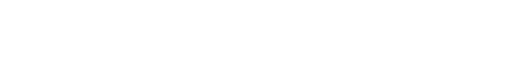
t = 0.00 s
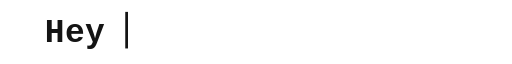
t = 0.98 s
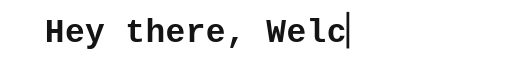
t = 1.96 s
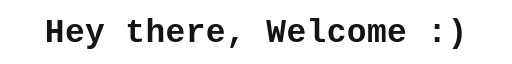
t = 2.93 s
t = 3.91 s: frame unchanged from t = 2.93 s, image omitted
t = 4.89 s: frame unchanged from t = 2.93 s, image omitted

The animated SVG that drew these frames (rendered in a browser with its animation timeline set to each time). Animation: 5 SMIL elements (animate=3,set=2); one cycle of 4.89 s.

<svg xmlns="http://www.w3.org/2000/svg" viewBox="0 0 560 64" width="560" height="64">
<title>Hey there, Welcome :)</title>
<defs><clipPath id="c"><rect x="49" y="0" width="0" height="64">
<animate attributeName="width" begin="0.6s" dur="1.89s" fill="freeze" calcMode="discrete" keyTimes="0.0000;0.0455;0.0909;0.1364;0.1818;0.2273;0.2727;0.3182;0.3636;0.4091;0.4545;0.5000;0.5455;0.5909;0.6364;0.6818;0.7273;0.7727;0.8182;0.8636;0.9091;0.9545" values="0;22;44;66;88;110;132;154;176;198;220;242;264;286;308;330;352;374;396;418;440;462"/>
</rect></clipPath></defs>
<text x="49" y="43" font-family="'Courier New', Courier, monospace" font-size="36" font-weight="bold" fill="#141414" textLength="462" lengthAdjust="spacing" clip-path="url(#c)">Hey there, Welcome :)</text>
<rect x="49" y="10" width="3" height="40" fill="#141414" opacity="0">
<set attributeName="opacity" to="1" begin="0.6s"/>
<animate attributeName="x" begin="0.6s" dur="1.89s" fill="freeze" calcMode="discrete" keyTimes="0.0000;0.0455;0.0909;0.1364;0.1818;0.2273;0.2727;0.3182;0.3636;0.4091;0.4545;0.5000;0.5455;0.5909;0.6364;0.6818;0.7273;0.7727;0.8182;0.8636;0.9091;0.9545" values="49;71;93;115;137;159;181;203;225;247;269;291;313;335;357;379;401;423;445;467;489;511"/>
<animate attributeName="opacity" begin="2.49s" dur="0.8s" repeatCount="3" calcMode="discrete" keyTimes="0;0.5" values="1;0"/>
<set attributeName="opacity" to="0" begin="4.89s"/>
</rect>
</svg>
